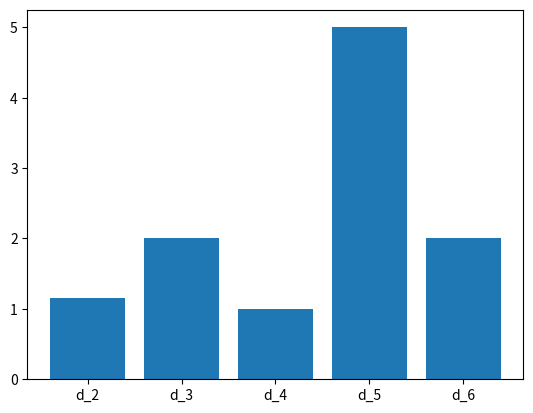

The matplotlib source for this figure:
#1
def f1(n,m,a):
    prod1 = 1
    prod2 = 1
    sum = 0
    c = 1
    j = 1
    i = 1
    while c <= a:
        while j <= m:
            while i <= n:
                sum += ((((28*c**2)**6)/5) + 16*((j**3/44)+i**2)**5)
                i += 1
            prod2 *= sum
            j += 1
        prod1 *= prod2
        c += 1
    return prod1

print("f1:", f1(4,2,8))

#2
import math

def f2(y=[], z=[]):
    sum = 0
    for i in range(len(y)):
        sum += (y[i]-z[i])**2
    sum = math.sqrt(sum)
    return sum

print("f2:", f2([1, 0.5, 1], [0.5, 2, 1]))

#3
def f3(y=[], z=[]):
    sum = 0
    n = 0
    for i in range(len(y)):
        n = (y[i]-z[i])
        if n<0:
            n *= -1
        sum += n
    return sum

print("f3:", f3([1, 0.5, 1], [0.5, 2, 1]))

#4
def f4(y=[], z=[]):
    sum1 = 0
    sum2 = 0
    for i in range(len(y)):
        sum1 = (y[i]-z[i])
        if sum1 < 0:
            sum1 *= -1
        if sum1 > sum2:
            sum2 = sum1
        sum1 = 0
    return sum2

print("f4:", f4([1, 0.5, 1], [0.5, 2, 1]))

#5
import math

def f5(y=[], z=[]):
    sum = 0
    for i in range(len(y)):
        sum += (y[i]-z[i])**2
    return sum

print("f5:", f5([1, 0.5, 1], [0.5, 2, 1]))

#6
def f6(y=[], z=[]):
    sum = 0
    n = 0
    h = 5
    for i in range(len(y)):
        n = (y[i]-z[i])
        if n<0:
            n *= -1
        n**h
        sum += n
    sum**(1/h)
    return sum

print("f6:", f6([1, 0.5, 1], [0.5, 2, 1]))

#7
import matplotlib.pyplot as plt

def visualize(distance_metrics, y, z, move=1):
    moved_z = [i + move for i in z]
    distance_differences = []
    for distance in distance_metrics:
        distance_before_move = distance(y, z)
        distance_after_move = distance(y, moved_z)
        distance_difference = distance_after_move - distance_before_move
        distance_differences.append(distance_difference)
    x = range(0, len(distance_differences))
    figure, axis = plt.subplots()

    axis.bar(x, distance_differences)
    axis.set_xticks(x, labels=[f'd_{i + 2}' for i in x])

    plt.show()

visualize((f2, f3, f4, f5, f6), [1,0.5,1],[0.5,2,1])

#8
def reverse_and_join(words):
    reversed_words = words[-1]
    for i in range(len(words) - 2, -1, -1):
        reversed_words += (' ' + words[i])
    return reversed_words
words = ["language!", "programming", "Python", "the", "love", "I"]
result = reverse_and_join(words)
print("f8:", result)

#9
def f9(s, c):
    count = 0
    for i in c: 
        if s == i:
            count += 1
    return count

def count_characters(text):
    text = text.lower().replace(" ", "")
    char_count = {}

    for i in text:
        char_count[i] = f9(i, text)

    return char_count

print("f9:", count_characters("I love the Python programming language!"))